The GitHub repository tuankiet050605/US-Plates-classification contains a labelled image folder "brain_mri(clean_dataset)" with 4 categories: glioma, meningioma, no tumor, pituitary tumor. Examples follow, each with its label.

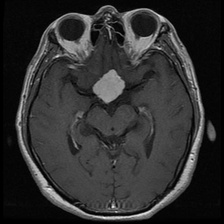
Label: meningioma

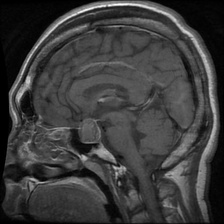
Label: pituitary tumor

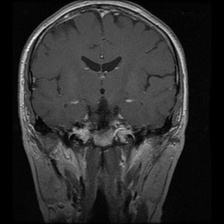
Label: pituitary tumor

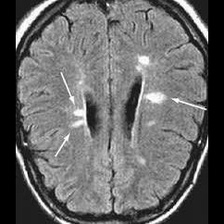
Label: no tumor

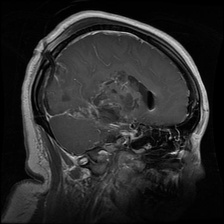
Label: glioma

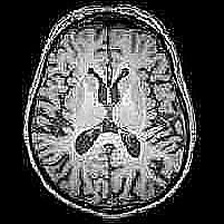
Label: no tumor
